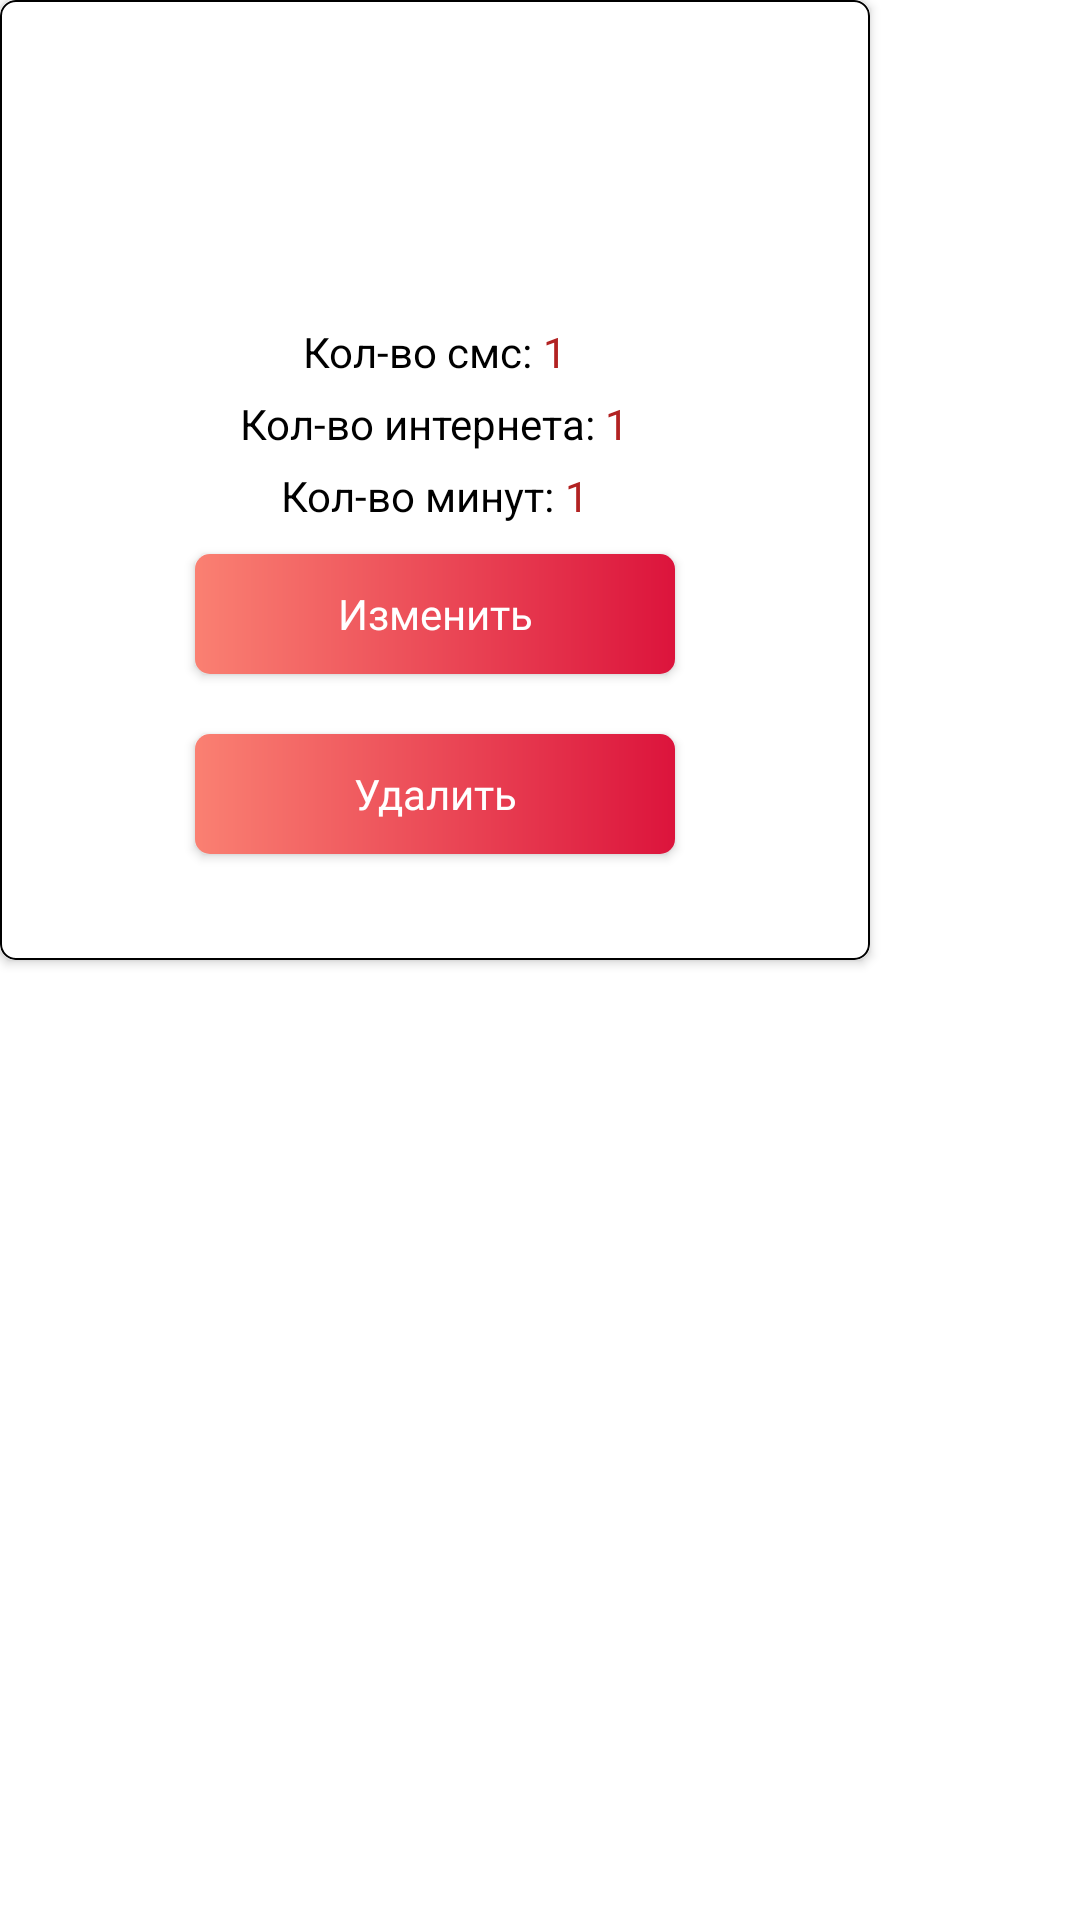

Android layout source for this screen:
<!-- AndroidManifest.xml: application theme Theme.SmartMobile -->
<!-- res/layout/tariff_recycler_item_admin.xml -->
<?xml version="1.0" encoding="utf-8"?>
<LinearLayout xmlns:android="http://schemas.android.com/apk/res/android"
    xmlns:tools="http://schemas.android.com/tools"
    xmlns:app="http://schemas.android.com/apk/res-auto"
    android:orientation="vertical"
    android:layout_width="wrap_content"
    android:layout_height="wrap_content">

    <androidx.cardview.widget.CardView
        android:layout_width="290dp"
        android:layout_height="320dp"
        app:cardCornerRadius="5dp"
        android:layout_marginBottom="20dp"
        >
       <LinearLayout
          android:gravity="center"
           android:background="@drawable/edit_text_background"
           android:padding="15dp"
           android:layout_width="match_parent"
           android:layout_height="match_parent"
           android:orientation="vertical"
           >
           <TextView
               android:id="@+id/name"
               tools:text="name"
               android:fontFamily="@font/raleway_medium"
               android:textSize="30sp"
               android:layout_width="match_parent"
               android:textAlignment="center"
               android:textColor="@color/black"
               android:layout_height="wrap_content">

           </TextView>
           <TextView
               android:id="@+id/description"
               tools:text="description"
               android:fontFamily="@font/raleway_medium"
               android:textSize="20sp"
               android:layout_width="match_parent"
               android:textAlignment="center"
               android:textColor="@color/black"
               android:layout_height="wrap_content">
           </TextView>

           <LinearLayout
               android:layout_marginTop="5dp"
               android:gravity="center"
               android:layout_width="match_parent"
               android:layout_height="wrap_content"
               android:orientation="horizontal"
               >
               <TextView
                   android:textColor="@color/black"
                   android:text="Кол-во смс:"
                   android:layout_width="wrap_content"
                   android:layout_height="wrap_content">
               </TextView>
               <TextView
                   android:id="@+id/countSms"
                   android:textColor="@color/fireBrick"
                   android:text=" 1"
                   android:layout_width="wrap_content"
                   android:layout_height="wrap_content">
               </TextView>
           </LinearLayout>
           <LinearLayout
               android:layout_marginTop="5dp"
               android:gravity="center"
               android:layout_width="match_parent"
               android:layout_height="wrap_content"
               android:orientation="horizontal"
               >
               <TextView
                   android:textColor="@color/black"
                   android:text="Кол-во интернета:"
                   android:layout_width="wrap_content"
                   android:layout_height="wrap_content">
               </TextView>
               <TextView
                   android:id="@+id/packageInternet"
                   android:textColor="@color/fireBrick"
                   android:text=" 1"
                   android:layout_width="wrap_content"
                   android:layout_height="wrap_content">
               </TextView>
           </LinearLayout>
           <LinearLayout
               android:layout_marginTop="5dp"
               android:gravity="center"
               android:layout_width="match_parent"
               android:layout_height="wrap_content"
               android:orientation="horizontal"
               >
               <TextView
                   android:textColor="@color/black"
                   android:text="Кол-во минут:"
                   android:layout_width="wrap_content"
                   android:layout_height="wrap_content">
               </TextView>
               <TextView
                   android:id="@+id/countMinutes"
                   android:textColor="@color/fireBrick"
                   android:text=" 1"
                   android:layout_width="wrap_content"
                   android:layout_height="wrap_content">
               </TextView>
           </LinearLayout>
           <androidx.appcompat.widget.AppCompatButton
               android:layout_marginTop="10dp"
               android:id="@+id/updateTariffButton"
               android:text="Изменить"
               android:textSize="14sp"
               android:layout_gravity="center"
               android:layout_width="160dp"
               android:layout_height="40dp"
               app:cornerRadius="5dp"
               android:layout_marginBottom="10dp"
               android:fontFamily="@font/raleway_medium"
               android:textColor="@color/white"
               android:textAllCaps="false"
               android:background="@drawable/button_background"
               >
           </androidx.appcompat.widget.AppCompatButton>

           <androidx.appcompat.widget.AppCompatButton
               android:layout_marginTop="10dp"
               android:id="@+id/deleteTariffButton"
               android:text="Удалить"
               android:textSize="14sp"
               android:layout_gravity="center"
               android:layout_width="160dp"
               android:layout_height="40dp"
               app:cornerRadius="5dp"
               android:fontFamily="@font/raleway_medium"
               android:textColor="@color/white"
               android:textAllCaps="false"
               android:background="@drawable/button_background"
               >
           </androidx.appcompat.widget.AppCompatButton>
       </LinearLayout>
    </androidx.cardview.widget.CardView>
</LinearLayout>
<!-- resources referenced by this layout -->
<resources>
  <color name="black">#FF000000</color>
  <color name="fireBrick">#B22222</color>
  <color name="white">#FFFFFFFF</color>
  <!-- drawable button_background (drawable) -->
  <?xml version="1.0" encoding="utf-8"?>
  <shape xmlns:android="http://schemas.android.com/apk/res/android">
  
  
  
      <corners android:radius="5dp">
  
      </corners>
  
      <gradient
          android:startColor="@color/salmon"
          android:endColor="@color/crimson"
          android:angle="360"
          >
  
  
  
      </gradient>
  
  </shape>
  <!-- drawable edit_text_background (drawable) -->
  <?xml version="1.0" encoding="utf-8"?>
  <shape xmlns:android="http://schemas.android.com/apk/res/android">
      <stroke android:width="0.8dp"
          android:color="@color/black"
          >
  
      </stroke>
     <corners android:radius="5dp"/>
  
      <solid android:color="@color/white"></solid>
  </shape>
  <style name="Theme.SmartMobile" parent="Base.Theme.SmartMobile" />
  <color name="salmon">#FA8072</color>
  <color name="crimson">#DC143C</color>
  <style name="Base.Theme.SmartMobile" parent="Theme.MaterialComponents.Light.NoActionBar">
          <item name="colorPrimary">@color/fireBrick</item>
          <item name="android:statusBarColor">@color/fireBrick</item>
          <item name="colorControlHighlight">@color/fireBrick</item>
          <item name="colorSecondary">@color/fireBrick</item>
      </style>
</resources>
